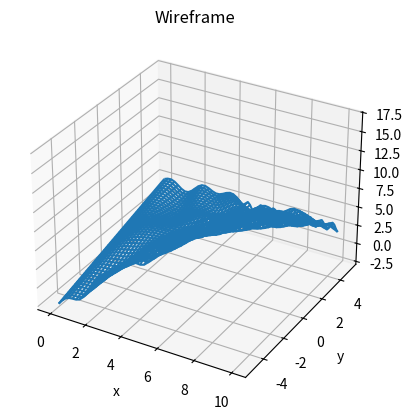
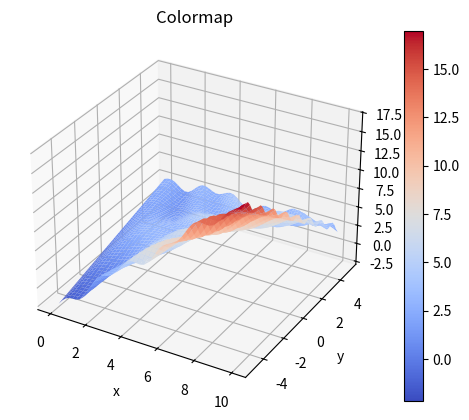
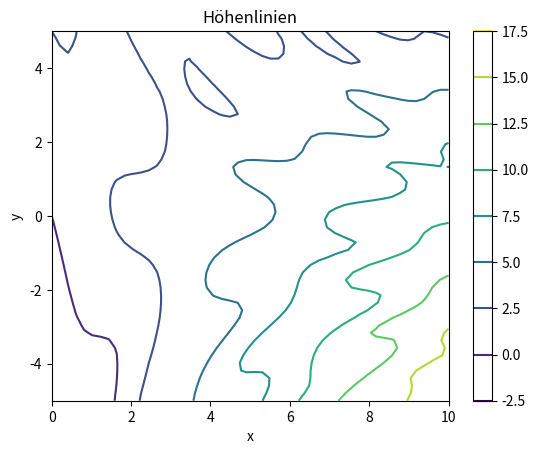

Write Python code to recreate these figures, in order.
import numpy as np
import matplotlib.pyplot as plt
from matplotlib import cm


# Funktionsdefinition:
def f(x, y):
    return np.sin(x) * np.cos(x * 0.5 * y) + x + 0.5 * y - 0.2 * x * y


# Wertebereich definieren:
xmin = 0
xmax = 10
ymin = -5
ymax = 5

[x, y] = np.meshgrid(np.linspace(xmin, xmax), np.linspace(ymin, ymax))
z = f(x, y)

# Wireframe
fig = plt.figure(0)
ax = fig.add_subplot(111, projection='3d')
ax.plot_wireframe(x, y, z)
plt.title('Wireframe')
ax.set_xlabel('x')
ax.set_ylabel('y')
ax.set_zlabel('z')
plt.show()

# Colormap
fig = plt.figure(1)
ax = fig.add_subplot(111, projection='3d')
surf = ax.plot_surface(x, y, z, cmap=cm.coolwarm)
fig.colorbar(surf)
plt.title('Colormap')
ax.set_xlabel('x')
ax.set_ylabel('y')
ax.set_zlabel('z')
plt.show()

# Höhenlinien
fig = plt.figure(2)
cont = plt.contour(x, y, z)
fig.colorbar(cont)
plt.title('Höhenlinien')
plt.xlabel('x')
plt.ylabel('y')
plt.show()
